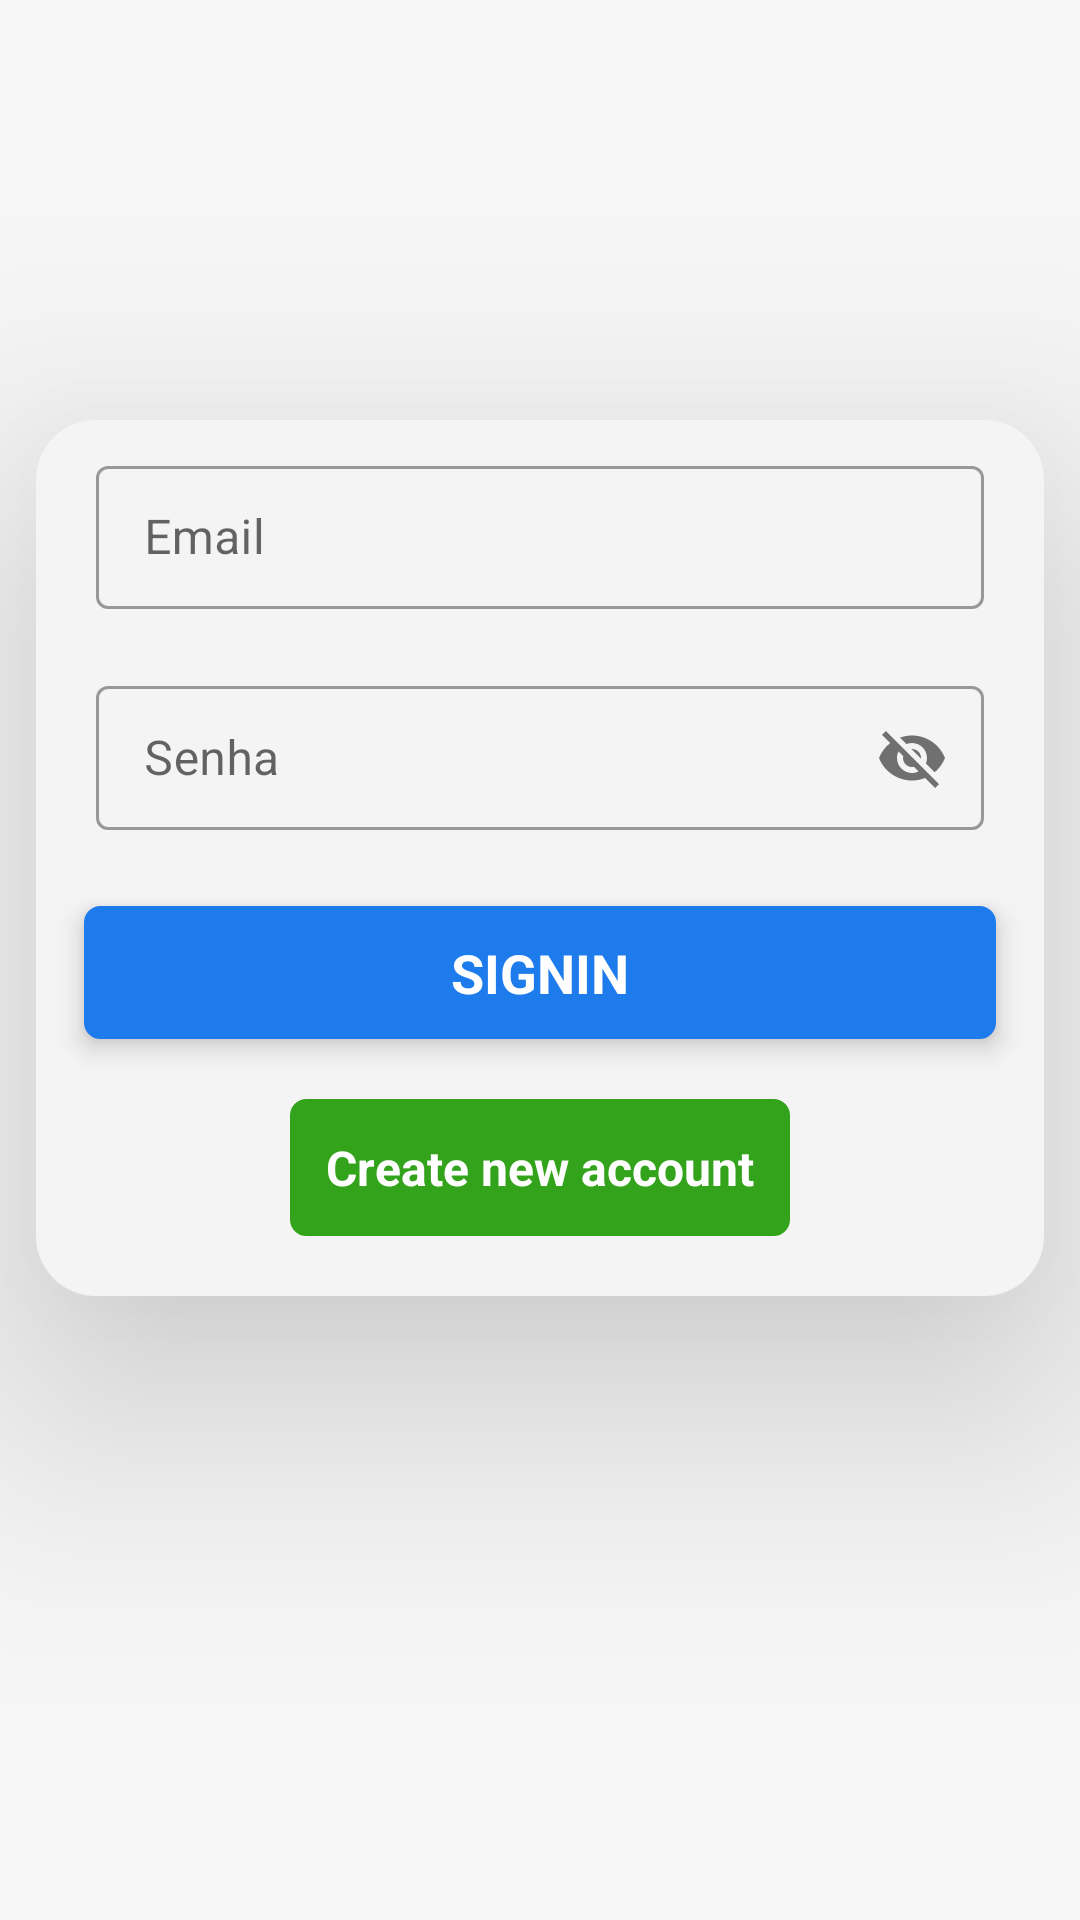

This screen was rendered from an Android layout file. Write that file and the resources it references.
<!-- AndroidManifest.xml: application theme Theme.MaterialComponents.Light -->
<!-- res/layout/fragment_login.xml -->
<?xml version="1.0" encoding="utf-8"?>
<androidx.constraintlayout.widget.ConstraintLayout
    xmlns:android="http://schemas.android.com/apk/res/android"
    xmlns:tools="http://schemas.android.com/tools"
    android:layout_width="match_parent"
    xmlns:app="http://schemas.android.com/apk/res-auto"
    android:background="#f6f6f6"
    android:layout_height="match_parent"
    tools:context=".fragments.LoginFragment">


    <LinearLayout
        android:id="@+id/rlWidget"
        android:layout_width="match_parent"
        android:layout_height="wrap_content"
        android:layout_marginHorizontal="12dp"
        android:background="@drawable/ctr_bg"
        android:elevation="50dp"
        android:orientation="vertical"
        android:layout_marginTop="140dp"
        app:layout_constraintEnd_toEndOf="parent"
        app:layout_constraintStart_toStartOf="parent"
        app:layout_constraintTop_toTopOf="parent">

        <com.google.android.material.textfield.TextInputLayout
            android:id="@+id/loginEmailContainer"
            style="@style/Widget.MaterialComponents.TextInputLayout.OutlinedBox.Dense"
            android:layout_width="match_parent"
            android:layout_height="wrap_content"
            android:layout_marginHorizontal="20dp"
            android:layout_marginTop="10dp"
            android:orientation="horizontal"
            app:helperText=" "
            app:helperTextTextColor="@color/red"
            app:layout_constraintEnd_toEndOf="parent"
            app:layout_constraintStart_toStartOf="parent"
            app:layout_constraintTop_toTopOf="parent">

            <com.google.android.material.textfield.TextInputEditText
                android:id="@+id/loginEmailText"
                android:layout_width="match_parent"
                android:layout_height="match_parent"
                android:hint="@string/email"
                android:inputType="text"
                android:lines="1" />

        </com.google.android.material.textfield.TextInputLayout>

        <com.google.android.material.textfield.TextInputLayout
            android:id="@+id/loginPasswordContainer"
            style="@style/Widget.MaterialComponents.TextInputLayout.OutlinedBox.Dense"
            android:layout_width="match_parent"
            android:layout_height="wrap_content"
            android:layout_marginHorizontal="20dp"
            android:layout_marginTop="0dp"
            android:orientation="horizontal"
            app:helperText=" "
            app:helperTextTextColor="@color/red"
            app:layout_constraintEnd_toEndOf="parent"
            app:layout_constraintStart_toStartOf="parent"
            app:layout_constraintTop_toBottomOf="@id/loginEmailContainer"
            app:passwordToggleEnabled="true">

            <com.google.android.material.textfield.TextInputEditText
                android:id="@+id/loginPasswordText"
                android:layout_width="match_parent"
                android:layout_height="match_parent"
                android:hint="@string/senha"
                android:inputType="textEmailAddress"
                android:lines="1"
                tools:ignore="TouchTargetSizeCheck" />

        </com.google.android.material.textfield.TextInputLayout>


        <TextView
            android:id="@+id/tvLogin"
            android:layout_width="match_parent"
            android:layout_height="wrap_content"
            android:layout_marginHorizontal="16dp"
            android:layout_marginTop="5dp"
            android:background="@drawable/corner"
            android:backgroundTint="@color/azul"
            android:elevation="5dp"
            android:gravity="center"
            android:inputType="textEmailAddress"
            android:padding="10dp"
            android:text="SIGNIN"
            android:textColor="@color/white"
            android:textSize="18sp"
            android:textStyle="bold"
            app:layout_constraintTop_toBottomOf="@+id/loginPasswordContainer"
            tools:layout_editor_absoluteX="12dp" />

        <TextView
            android:id="@+id/criarNovaConta"
            android:layout_width="wrap_content"
            android:layout_height="wrap_content"
            android:layout_gravity="center"
            android:layout_marginTop="20dp"
            android:layout_marginBottom="20dp"
            android:background="@drawable/corner"
            android:backgroundTint="@color/verde"
            android:padding="12dp"
            android:text="Create new account"
            android:textColor="@color/white"
            android:textSize="16sp"
            android:textStyle="bold" />


    </LinearLayout>


</androidx.constraintlayout.widget.ConstraintLayout>
<!-- resources referenced by this layout -->
<resources>
  <color name="azul">#1d7bec</color>
  <color name="red">#960202</color>
  <color name="verde">#32A31B</color>
  <color name="white">#ffffff</color>
  <!-- drawable corner (drawable) -->
  <?xml version="1.0" encoding="utf-8"?>
  <shape xmlns:android="http://schemas.android.com/apk/res/android">
  
      <corners android:radius="5dp"/>
  
      <stroke
          android:width="1dp"
          android:color="@color/cinza_borda"/>
  
      <solid android:color="@color/cinza_fundo"/>
  
  
  </shape>
  <!-- drawable ctr_bg (drawable) -->
  <?xml version="1.0" encoding="utf-8"?>
  <shape xmlns:android="http://schemas.android.com/apk/res/android">
  
      <corners android:radius="20dp"/>
      <solid android:color="@color/cinza_fundo"/>
  
  </shape>
  <string name="email">Email</string>
  <string name="senha">Senha</string>
  <color name="cinza_borda">#DDDDDD</color>
  <color name="cinza_fundo">#F4F4F4</color>
</resources>
